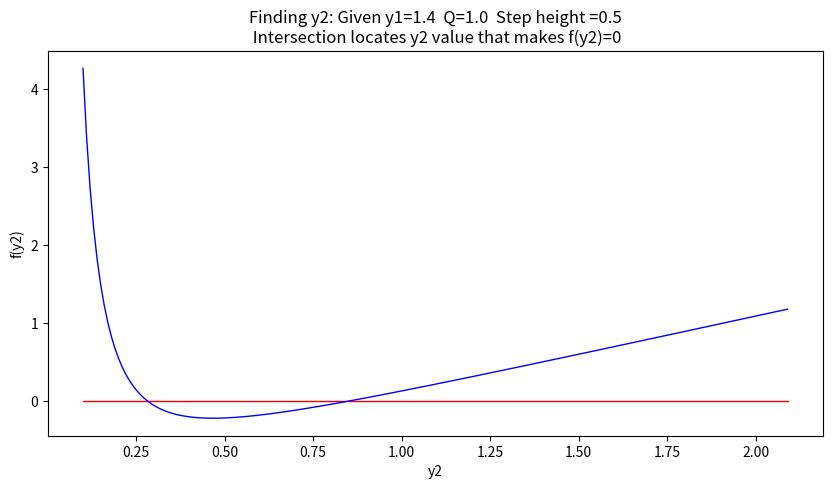
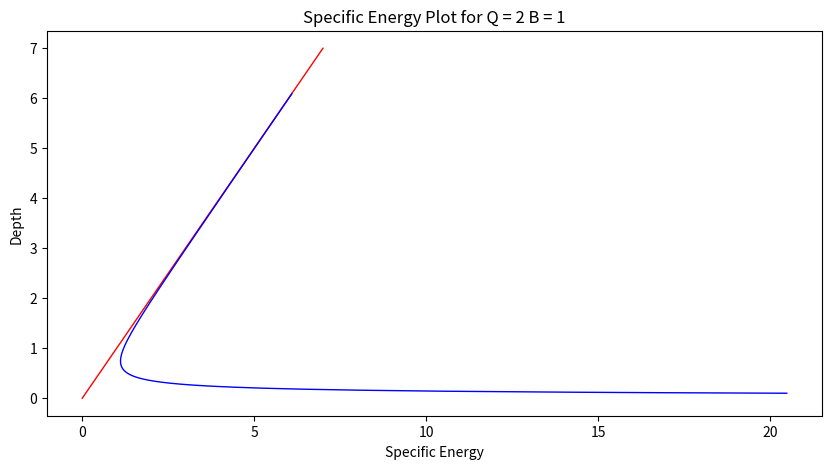
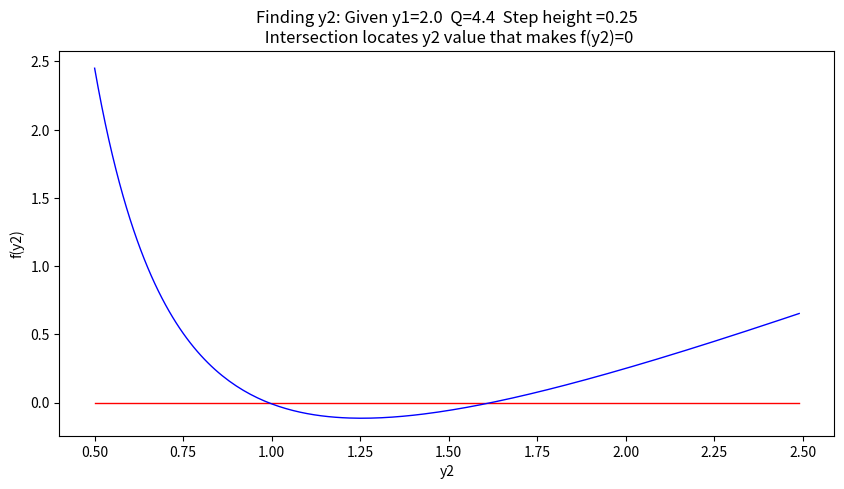
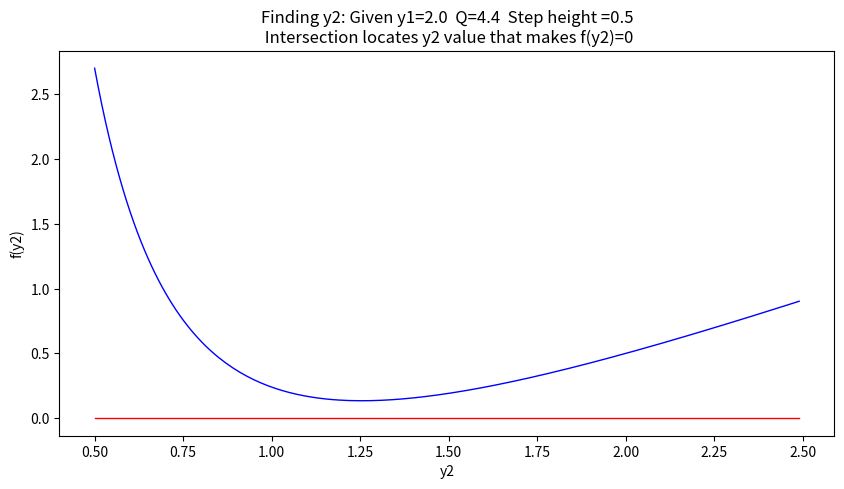
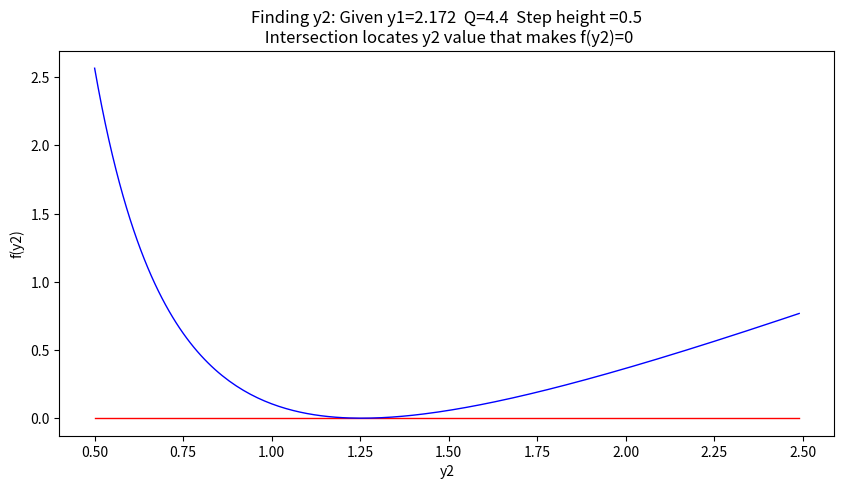
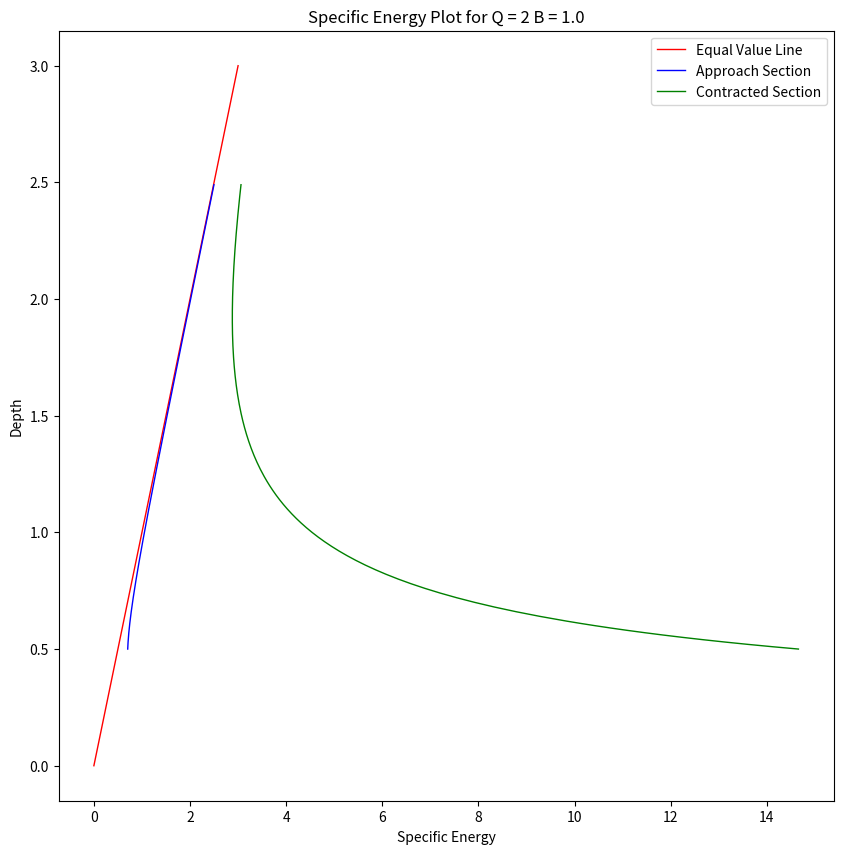

The matplotlib source for these figures, in order:
#!/usr/bin/env python
# coding: utf-8

# # Specific Energy
# 
# The height of the energy grade line (EGL) above the channel bottom is the formal definition of this concept.
# 
# > From pg. 19 Sturm
# >![](specificNRG-define.png)
# 
# A skecth showing the relationship(s) of various common hydraulic components is
# 
# ![](specificNRG-drawing.png)
# 
# where, <br> 
# - $z$ is the elevation of the channel bottom above some datum (or the thalweg point), <br>
# - $y$ is the flow depth, and <br> 
# - $\frac{\alpha V^2}{2g}$ is the velocity head (with kinetic energy correction term).
# 
# ## Applications
# 
# The specific energy concept is useful in gradually varied flow calculations end even forms one algorithm to compute (predict) the location of the free surface. It is also vital in determining the flow regime (subcritical ,supercritical, and critical).
# 
# Another use is in the analysis and design of transitions (to connect different channel geometries in engineered channels).  
# 
# ## Example 1.  Flow over a step
# 
# A classic example being the estimation of flow depth over a step in a channel (or sand bar, or spread footing ...)
# 
# ![](channelstep.png)
# 
# In the drawing above the EGL is horizontal, so there is no head loss.   The total energy at the two sections is the same.  If we write the energy equation for the two sections we have:
# 
# $$ y_1 + \frac{\alpha V_1^2}{2g} + z_1 = y_2 + \frac{\alpha V_2^2}{2g} + z_2 + h_{L;1->2}$$
# 
# The last term is zero (it is the slope of the EGL multiplied by the horizontal distance from section 1 to 2), if we express the channel elevations in terms of the approach depth we have
# 
# $$ y_1 + \frac{\alpha V_1^2}{2g} + z_1 = y_2 + \frac{\alpha V_2^2}{2g} + (z_1+\Delta z) $$
# 
# Subtract the approach elevation from both sides
# 
# $$ y_1 + \frac{\alpha V_1^2}{2g}  = y_2 + \frac{\alpha V_2^2}{2g} + \Delta z $$
# 
# Expressed in a discharge form
# 
# $$ y_1 + \frac{\alpha Q^2}{2gA_1^2}  = y_2 + \frac{\alpha Q^2}{2gA_2^2} + \Delta z $$
# 
# Assuming a recrangular channel
# 
# $$ y_1 + \frac{\alpha Q^2}{2g B^2 y_1^2}  = y_2 + \frac{\alpha Q^2}{2g B^2 y_2^2} + \Delta z $$
# 
# Then knowing $Q$, $\Delta z$, $B$, and $y_1$ we can solve for $y_2$
# 
# One could either be elegant, or just brute force an answer.
# 
# Below we will try for elegant, rearrange into
# 
# $$ f(y_2) =  y_2 + \frac{\alpha Q^2}{2g B^2 y_2^2} + \Delta z  - (y_1 + \frac{\alpha Q^2}{2g B^2 y_1^2}) $$
# 
# and use a numerical method to find values that make $f(y_2)=0$ (the equation is a cubic, so as many as three are anticipated)

# In[1]:


# Find y2 given y1, B, Q, deltaz
deltaz = 0.5 #m zero means no step
B = 1.0  #m
y1 = 1.4 #m
Q = 1.0  #m^3/s
g = 9.81 #m/s^2
y2 = 0.0 #m initial guess

def spNRG(y,width,discharge,gravity): #specific energy in a rectangular channel
    numerator=discharge**2
    denominator=(2.0*gravity)*(width**2)*(y**2)
    if denominator == 0.0: #probably depth is zero
        raise Exception("divide by zero, check your inputs dumbass!")
    spNRG=numerator/denominator + y
    return(spNRG)

def func(y1,y2,width,discharge,gravity,deltaz): #our function to find zeros
    func = spNRG(y2,width,discharge,gravity) + deltaz - spNRG(y1,width,discharge,gravity)
    return(func)


# In[2]:


# Set-up a bisection-type solver
howmany = 25 # number of iterations
clow = 0.5 # lower limit for y2
chigh = 1.50 # upper limit for y2
dtrue = 0.0 # ground truth value
tol = 1e-6 # desired accuracy

import numpy # useful library with absolute value and sign functions

############ Learning Phase ################
# check if clow and chigh bound a solution
if numpy.sign(func(y1,clow,B,Q,g,deltaz)-dtrue) == numpy.sign(func(y1,chigh,B,Q,g,deltaz)-dtrue):
    print(func(y1,clow,B,Q,g,deltaz)-dtrue)
    print(func(y1,chigh,B,Q,g,deltaz)-dtrue)
    raise Exception("The scalars clow and chigh do not bound a solution")

for iteration in range(howmany):  

# get midpoint
    m = (clow + chigh)/2

    if numpy.abs(func(y1,m,B,Q,g,deltaz)-dtrue) < tol:
        # stopping condition, report m as root
        print('y2 = ',round(m,3),"f(y2)=",round(func(y1,m,B,Q,g,deltaz),3))
        break
    elif numpy.sign(func(y1,clow,B,Q,g,deltaz)-dtrue) == numpy.sign(func(y1,m,B,Q,g,deltaz)-dtrue):
        # case where m is an improvement on a. 
        # Make recursive call with a = m
        clow = m # update clow with m
    elif numpy.sign(func(y1,chigh,B,Q,g,deltaz)-dtrue) == numpy.sign(func(y1,m,B,Q,g,deltaz)-dtrue):
        # case where m is an improvement on b. 
        # Make recursive call with b = m
        chigh = m # update chigh with m
####################################################


# In[3]:


# Or make a graph and read from a prot
y2list = []
f2list = []
startguess = 0.1
for i in range(200):
    guess = startguess + float(i)*0.01
    y2list.append(guess)
    f2list.append(func(y1,guess,B,Q,g,deltaz))
import matplotlib.pyplot as plt # the python plotting library
plottitle ='Finding y2: Given y1=' + str(y1) + '  Q=' + str(Q) + '  Step height ='+str(deltaz) + '\n Intersection locates y2 value that makes f(y2)=0'
mydata = plt.figure(figsize = (10,5)) # build a square drawing canvass from figure class
plt.plot([y2list[0],y2list[-1]], [0,0], c='red',linewidth=1) 
plt.plot(y2list, f2list, c='blue',linewidth=1)
plt.xlabel('y2')
plt.ylabel('f(y2)')
plt.title(plottitle)
plt.show()


# One can easily modify the script for the case where the head loss is non-zero.  
# 
# The equation in that case is
# 
# $$ f(y_2) =  y_2 + \frac{\alpha Q^2}{2g B^2 y_2^2} + \Delta z  + (h_{L;1->2}) - (y_1 + \frac{\alpha Q^2}{2g B^2 y_1^2}) $$
# 
# Variations on this approach are the basis of specific energy solutions to open channel hydraulics problems.
# 
# The book provides guidance that use of the channel bottom as the datum should be limited to cases with slopes smaller than 6$^o$, greater slopes would require some consideration of the departure of streamlines from the horizontal to account for flow depth being perpindicular to the bottom, but the distances being strictly vertical in the above formulations.
# 
# ![](limitslope.png)

# ## Specific Energy Diagram
# 
# The plot of depth versus specific energy in a particular channel is the specific energy diagram.  Typically the discharge per unit width is used to define the velocity $\frac{Q}{T} = q$  and  $V= \frac{q}{y}$.
# 
# ![](specificNRG-diagram.png)
# 
# we can use our functions above to make our own diagram

# In[4]:


# Or make a graph and read from a prot
Q = 2
B = 1
g = 9.81
ylist = []
Elist = []
startvalue = 0.1
for i in range(600):
    guess = startvalue + float(i)*0.01
    ylist.append(guess)
    Elist.append(spNRG(guess,B,Q,g))
import matplotlib.pyplot as plt # the python plotting library
plottitle ='Specific Energy Plot for Q = ' + str(Q) + ' B = ' + str(B)
mydata = plt.figure(figsize = (10,5)) # build a square drawing canvass from figure class
plt.plot([0,7], [0,7], c='red',linewidth=1) 
plt.plot(Elist, ylist, c='blue',linewidth=1)
plt.xlabel('Specific Energy')
plt.ylabel('Depth')
plt.title(plottitle)
plt.show()


# ## Choke

# A limiting condition for the step in a channel occurs when $\Delta z$ is larger than $\Delta z_c$, which is the difference between the approach specific energy and the minimum specific energy.  
# 
# For an approach energy $E_1$
# 
# $$ E_1 =  y_1 + \frac{ Q^2}{2g B^2 y_1^2}  $$
# 
# If the step height $\Delta z$ is larger than the energy difference from approach to critical
# 
# $$ \Delta z > E_1 - E_{min} =  y_1 + \frac{ Q^2}{2g B^2 y_1^2} - (y_c + \frac{ Q^2}{2g B^2 y_c^2}) $$
# 
# then the condition is called choking (or throttling) and the depth upstream of the choke must rise to maintain enough energy for the depth over the step to be at least at critical depth.
# 
# 
# 

# In[5]:


# Froude Number
def Fr(depth,width,discharge,gravity): # Calculate Fr in rectangular channel
    Fr = ((discharge**2)*width)/(gravity*(depth*width)**3)
    return(Fr)

def ycrit(width,discharge,gravity): # critical depth in a rectangular channel
    ycrit = (((discharge/width)**2)/gravity)**(1.0/3.0) # sneaky cube root here!
    return(ycrit)


# A choke occurs when the minimum energy in the downstream section is equal to or greater than the approach section, in which case the approach water depth increases (trades velocity head for pressure head) to make the flow deep enough to get over/onto the step at critical depth.

# In[6]:


# Example 2.1 
# Prototype Functions

def spNRG(y,width,discharge,gravity): #specific energy in a rectangular channel
    numerator=discharge**2
    denominator=(2.0*gravity)*(width**2)*(y**2)
    if denominator == 0.0: #probably depth is zero
        raise Exception("divide by zero, check your inputs dumbass!")
    spNRG=numerator/denominator + y
    return(spNRG)

def func(y1,y2,width,discharge,gravity,deltaz): #our function to find zeros
    func = spNRG(y2,width,discharge,gravity) + deltaz - spNRG(y1,width,discharge,gravity)
    return(func)

# Find y2 given y1, B, Q, deltaz
# Approach Section
B = 1.0  #m
y1 = 2.0 #m
Q = 2.2*y1*B  #m^3/s
g = 9.81 #m/s^2
# Step-up Section
y2 = 0.0 #m initial guess
deltaz = 0.25 #m zero means no step

# Graph to get good root guesses for bisection
y2list = []
f2list = []
startguess = 0.5
for i in range(200):
    guess = startguess + float(i)*0.01
    y2list.append(guess)
    f2list.append(func(y1,guess,B,Q,g,deltaz))
import matplotlib.pyplot as plt # the python plotting library
plottitle ='Finding y2: Given y1=' + str(y1) + '  Q=' + str(Q) + '  Step height ='+str(deltaz) + '\n Intersection locates y2 value that makes f(y2)=0'
mydata = plt.figure(figsize = (10,5)) # build a square drawing canvass from figure class
plt.plot([y2list[0],y2list[-1]], [0,0], c='red',linewidth=1) 
plt.plot(y2list, f2list, c='blue',linewidth=1)
plt.xlabel('y2')
plt.ylabel('f(y2)')
plt.title(plottitle)
plt.show()


# In[7]:


# Set-up a bisection-type solver
howmany = 25 # number of iterations
clow = 1.25 # lower limit for y2
chigh = 2.50 # upper limit for y2
dtrue = 0.0 # ground truth value
tol = 1e-6 # desired accuracy

import numpy # useful library with absolute value and sign functions

############ Learning Phase ################
# check if clow and chigh bound a solution
if numpy.sign(func(y1,clow,B,Q,g,deltaz)-dtrue) == numpy.sign(func(y1,chigh,B,Q,g,deltaz)-dtrue):
    print(func(y1,clow,B,Q,g,deltaz)-dtrue)
    print(func(y1,chigh,B,Q,g,deltaz)-dtrue)
    raise Exception("The scalars clow and chigh do not bound a solution")

for iteration in range(howmany):  

# get midpoint
    m = (clow + chigh)/2

    if numpy.abs(func(y1,m,B,Q,g,deltaz)-dtrue) < tol:
        # stopping condition, report m as root
        print('y2 = ',round(m,3),"f(y2)=",round(func(y1,m,B,Q,g,deltaz),3))
        break
    elif numpy.sign(func(y1,clow,B,Q,g,deltaz)-dtrue) == numpy.sign(func(y1,m,B,Q,g,deltaz)-dtrue):
        # case where m is an improvement on a. 
        # Make recursive call with a = m
        clow = m # update clow with m
    elif numpy.sign(func(y1,chigh,B,Q,g,deltaz)-dtrue) == numpy.sign(func(y1,m,B,Q,g,deltaz)-dtrue):
        # case where m is an improvement on b. 
        # Make recursive call with b = m
        chigh = m # update chigh with m
####################################################


# Using the upper root we can summarize and check the energies for choke flow.

# In[8]:


# Summary and Check for Choke
# Approach Section
z1 = 0.0
y1 = 2.0
B1 = 1
Q = 2.2*y1*B1
g = 9.81
E1min = spNRG(ycrit(B1,Q,g),B1,Q,g)
yc1 = ycrit(B1,Q,g)
E1 = spNRG(y1,B1,Q,g)
F1 = Fr(y1,B1,Q,g)
print('----Approach Section----')
print('Emin ',round(E1min,3),' yc ',round(yc1,3))
print('y1 = ',round(y1,3),'E1 = ',round(E1,3),' Fr1 = ',round(F1,3))
print('WSE1 =',round(y1+z1,3))
# Step-Up Section
deltaz = 0.25
y2 = 1.621
B2 = 1
g = 9.81
E2min = spNRG(ycrit(B2,Q,g),B2,Q,g)
yc2 = ycrit(B2,Q,g)
E2 = spNRG(y2,B2,Q,g)+deltaz
F2 = Fr(y2,B2,Q,g)
print('----Step-Up Section----')
print('Emin ',round(E2min,3),' yc ',round(yc2,3))
print('y2 = ',round(y2,3),'E2 = ',round(E2,3),' Fr2 = ',round(F2,3))
print('WSE1 =',round(y2+z1+deltaz,3))


# Now repeat but with a step of $\Delta z = 0.5~m$

# In[9]:


# Find y2 given y1, B, Q, deltaz
# Approach Section
B = 1.0  #m
y1 = 2.0 #m
Q = 2.2*2.0*B  #m^3/s
g = 9.81 #m/s^2
# Step-up Section
y2 = 0.0 #m initial guess
deltaz = 0.5 #m INCREASED!!!

# Graph to get good root guesses for bisection
y2list = []
f2list = []
startguess = 0.5
for i in range(200):
    guess = startguess + float(i)*0.01
    y2list.append(guess)
    f2list.append(func(y1,guess,B,Q,g,deltaz))
import matplotlib.pyplot as plt # the python plotting library
plottitle ='Finding y2: Given y1=' + str(y1) + '  Q=' + str(Q) + '  Step height ='+str(deltaz) + '\n Intersection locates y2 value that makes f(y2)=0'
mydata = plt.figure(figsize = (10,5)) # build a square drawing canvass from figure class
plt.plot([y2list[0],y2list[-1]], [0,0], c='red',linewidth=1) 
plt.plot(y2list, f2list, c='blue',linewidth=1)
plt.xlabel('y2')
plt.ylabel('f(y2)')
plt.title(plottitle)
plt.show()


# So we have a choke, and the approach depth must increase to get over the step.  Flow on the step is critical
# 
# So use the summary energies to find a suitable upstream depth

# In[10]:


# Summary and Check for Choke
# Approach Section
z1 = 0.0
y1 = 2.172 # original was 2.0, but needs more head
B1 = 1
Q = 2.2*2.0*B1
g = 9.81
E1min = spNRG(ycrit(B1,Q,g),B1,Q,g)
yc1 = ycrit(B1,Q,g)
E1 = spNRG(y1,B1,Q,g)
F1 = Fr(y1,B1,Q,g)
print('----Approach Section----')
print('Emin ',round(E1min,3),' yc ',round(yc1,3))
print('y1 = ',round(y1,3),'E1 = ',round(E1,3),' Fr1 = ',round(F1,3))
print('WSE1 =',round(y1+z1,3))
# Step-Up Section
deltaz = 0.5
y2 = 1.254 # know this is critical because have a choke!
B2 = 1
g = 9.81
E2min = spNRG(ycrit(B2,Q,g),B2,Q,g)
yc2 = ycrit(B2,Q,g)
E2 = spNRG(y2,B2,Q,g)+deltaz
F2 = Fr(y2,B2,Q,g)
print('----Step-Up Section----')
print('Emin ',round(E2min,3),' yc ',round(yc2,3))
print('y2 = ',round(y2,3),'E2 = ',round(E2,3),' Fr2 = ',round(F2,3))
print('WSE1 =',round(y2+z1+deltaz,3))


# If we put the choke flow value into the plotting routine we find we are just intersecting at a single point

# In[11]:


# Find y2 given y1, B, Q, deltaz
# Approach Section
B = 1.0  #m
y1 = 2.172 #m
Q = 2.2*2.0*B  #m^3/s
g = 9.81 #m/s^2
# Step-up Section
y2 = 0.0 #m initial guess
deltaz = 0.5 #m INCREASED!!!

# Graph to get good root guesses for bisection
y2list = []
f2list = []
startguess = 0.5
for i in range(200):
    guess = startguess + float(i)*0.01
    y2list.append(guess)
    f2list.append(func(y1,guess,B,Q,g,deltaz))
import matplotlib.pyplot as plt # the python plotting library
plottitle ='Finding y2: Given y1=' + str(y1) + '  Q=' + str(Q) + '  Step height ='+str(deltaz) + '\n Intersection locates y2 value that makes f(y2)=0'
mydata = plt.figure(figsize = (10,5)) # build a square drawing canvass from figure class
plt.plot([y2list[0],y2list[-1]], [0,0], c='red',linewidth=1) 
plt.plot(y2list, f2list, c='blue',linewidth=1)
plt.xlabel('y2')
plt.ylabel('f(y2)')
plt.title(plottitle)
plt.show()


# No point in trying bisection (it will be hopeless because we cannot bracket the root) lets see how close

# In[12]:


print('f(y2=1.254) =',round(func(y1,1.254,B,Q,g,deltaz),3))


# Chokes also occur in contractions as in Figure 2.7, but instead of a step increase we are changing the width of a channel.

# In[13]:


# Choke Figure 2.7 
# Approach Section
Q = 2
B1 = 2
g = 9.81
y1list = []
E1list = []
E1min = spNRG(ycrit(B1,Q,g),B1,Q,g)
print('Approach section Emin ',E1min)
# Contracted Section
Q = 2
B2 = 0.24
g = 9.81
y2list = []
E2list = []
E2min = spNRG(ycrit(B2,Q,g),B2,Q,g)
print('Contracted section Emin ',E2min)
# Build up vectors to plot
startvalue = 0.5
for i in range(200):
    guess = startvalue + float(i)*0.01
    y1list.append(guess)
    E1list.append(spNRG(guess,B1,Q,g))
    y2list.append(guess)
    E2list.append(spNRG(guess,B2,Q,g))
import matplotlib.pyplot as plt # the python plotting library
plottitle ='Specific Energy Plot for Q = ' + str(Q) + ' B = ' + str(B)
mydata = plt.figure(figsize = (10,10)) # build a square drawing canvass from figure class
plt.plot([0,3], [0,3], c='red',linewidth=1) 
plt.plot(E1list, y1list, c='blue',linewidth=1)
plt.plot(E2list, y2list, c='green',linewidth=1)
plt.xlabel('Specific Energy')
plt.ylabel('Depth')
plt.legend(['Equal Value Line','Approach Section','Contracted Section'])
plt.title(plottitle)
plt.show()


# ## Examples
# 
# ## References

# 

# In[ ]:




